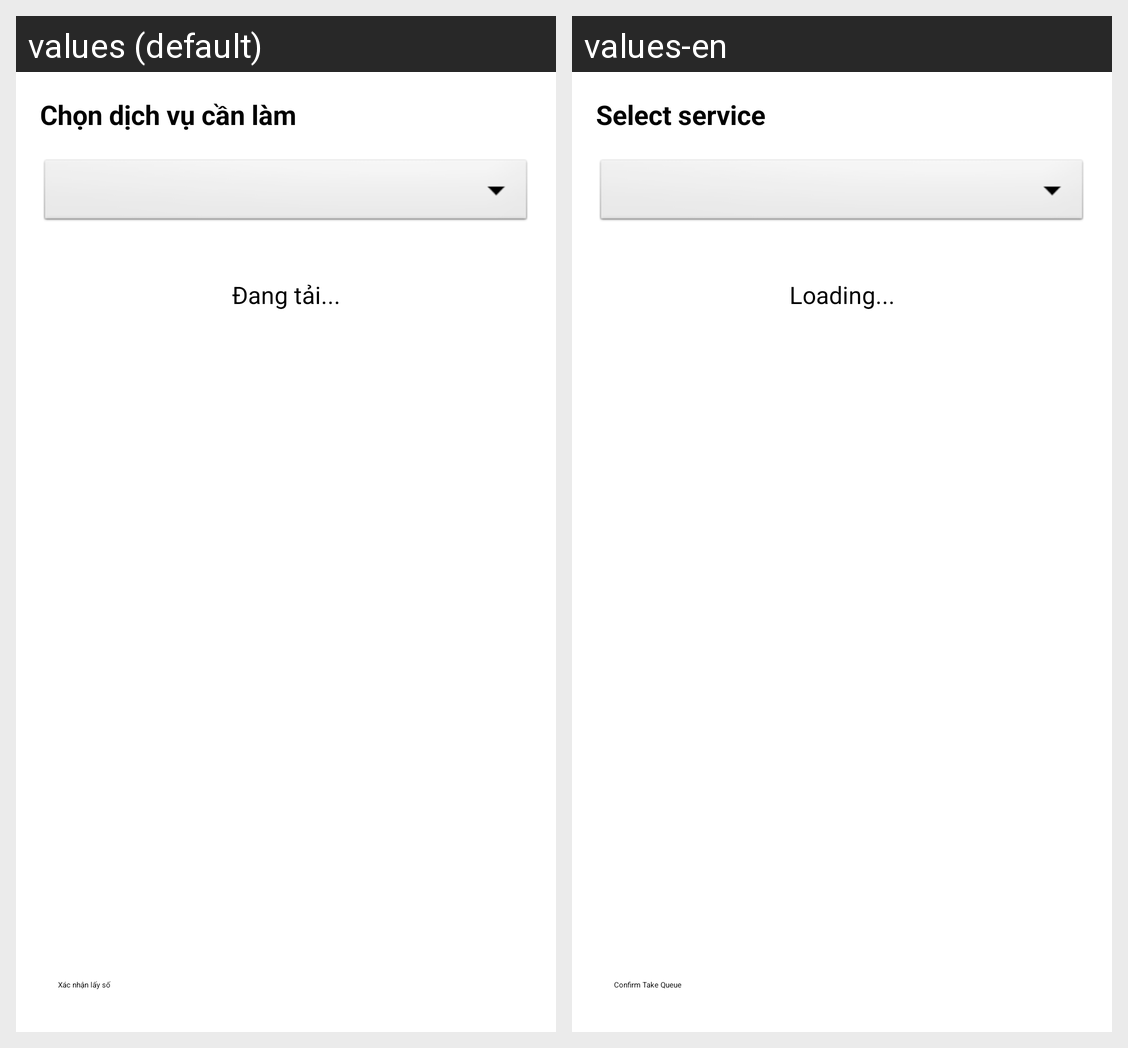

This grid shows one Android layout under two languages. Give, for every string resource on the screen, its name, the default text and each shown locale's text.
Android screen res/layout/activity_take_queue.xml rendered under 2 locales, left to right: values (default), values-en. Device: Nexus 5 (rendered at 1080×1920; each locale shown at half size, 540×960, under a caption strip naming it); theme Theme.PASCS.
Strings drawn on this screen, with the default value and each locale's value (text and hints the layout hard-codes, and strings that could not be matched under every locale, appear in the picture but are not listed):

select_service
  values: Chọn dịch vụ cần làm
  values-en: Select service

loading
  values: Đang tải...
  values-en: Loading...

confirm_take_queue
  values: Xác nhận lấy số
  values-en: Confirm Take Queue
